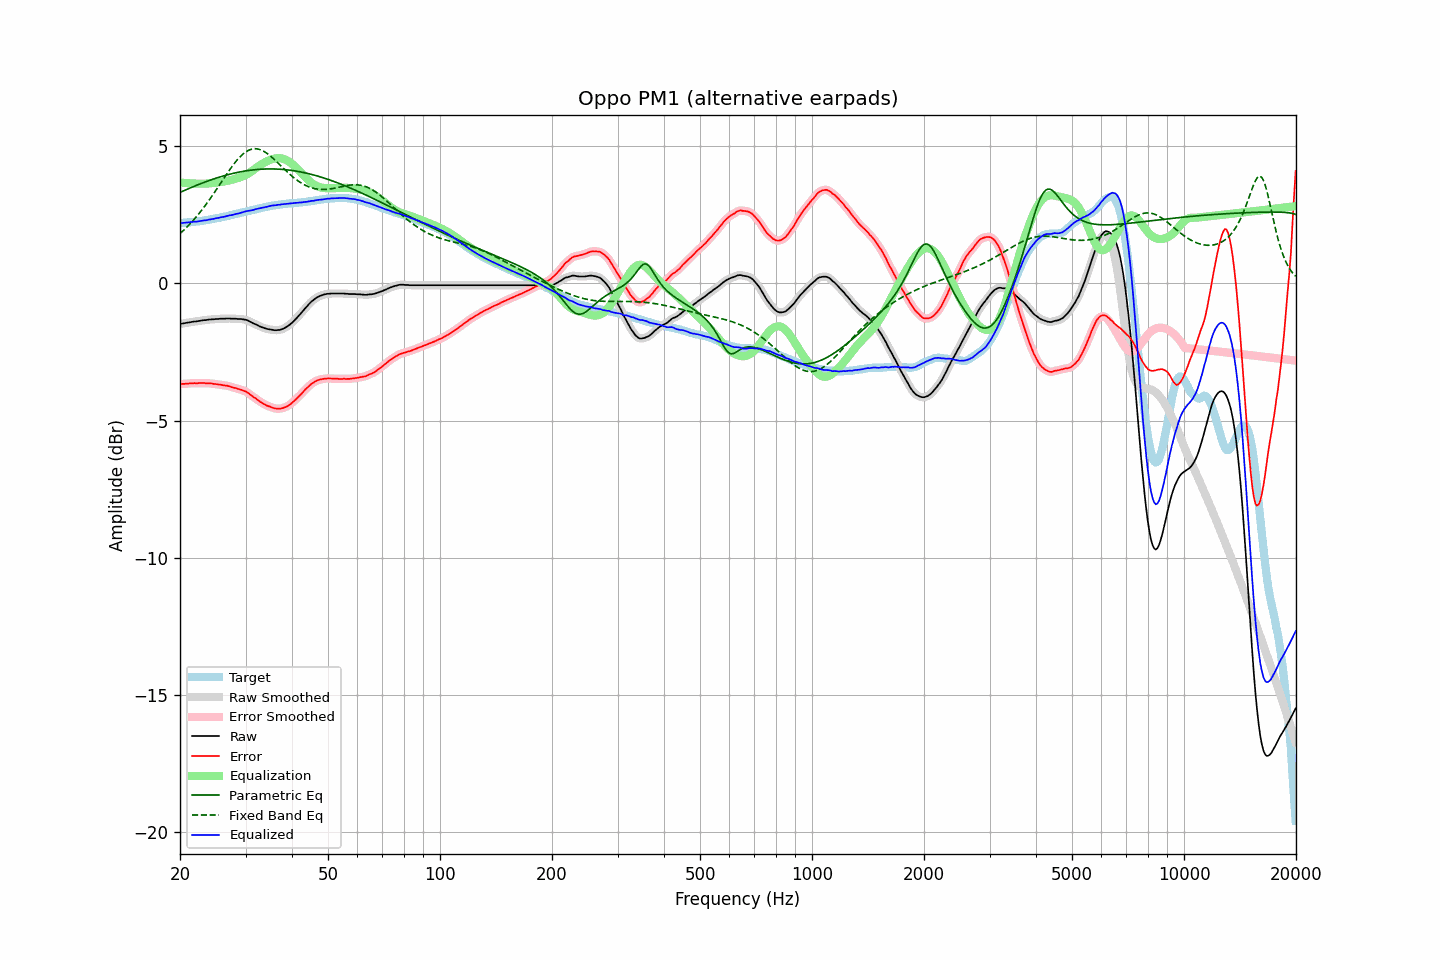

Source data for this figure (header and first rows):
frequency, raw, error, smoothed, error_smoothed, equalization, parametric_eq, fixed_band_eq, equalized_raw, equalized_smoothed, target
20.00, -1.48, -3.67, -1.48, -3.67, 3.67, 3.32, 1.81, 2.19, 2.19, 2.20
20.20, -1.47, -3.66, -1.47, -3.67, 3.67, 3.34, 1.87, 2.20, 2.20, 2.20
20.40, -1.46, -3.66, -1.46, -3.66, 3.66, 3.37, 1.92, 2.20, 2.20, 2.21
20.61, -1.45, -3.66, -1.45, -3.66, 3.66, 3.39, 1.98, 2.21, 2.21, 2.21
20.81, -1.44, -3.65, -1.44, -3.66, 3.65, 3.42, 2.03, 2.22, 2.22, 2.21
21.02, -1.43, -3.65, -1.43, -3.65, 3.65, 3.44, 2.09, 2.22, 2.22, 2.22
21.23, -1.42, -3.64, -1.42, -3.65, 3.65, 3.47, 2.15, 2.23, 2.23, 2.22
21.44, -1.41, -3.64, -1.41, -3.64, 3.64, 3.49, 2.22, 2.24, 2.24, 2.23
21.66, -1.40, -3.64, -1.40, -3.64, 3.64, 3.52, 2.28, 2.24, 2.24, 2.24
21.87, -1.39, -3.63, -1.39, -3.64, 3.64, 3.54, 2.35, 2.25, 2.25, 2.24
22.09, -1.39, -3.64, -1.38, -3.64, 3.63, 3.57, 2.41, 2.25, 2.25, 2.25
22.31, -1.38, -3.64, -1.38, -3.64, 3.63, 3.59, 2.48, 2.26, 2.26, 2.26
22.54, -1.37, -3.63, -1.37, -3.63, 3.63, 3.61, 2.56, 2.26, 2.26, 2.26
22.76, -1.36, -3.63, -1.36, -3.63, 3.63, 3.64, 2.63, 2.27, 2.28, 2.27
22.99, -1.35, -3.63, -1.35, -3.63, 3.63, 3.66, 2.70, 2.28, 2.28, 2.28
23.22, -1.34, -3.63, -1.34, -3.63, 3.63, 3.68, 2.78, 2.29, 2.29, 2.29
23.45, -1.34, -3.64, -1.33, -3.63, 3.63, 3.70, 2.86, 2.30, 2.30, 2.30
23.69, -1.33, -3.64, -1.33, -3.64, 3.64, 3.72, 2.94, 2.31, 2.31, 2.31
23.92, -1.32, -3.64, -1.32, -3.64, 3.64, 3.75, 3.02, 2.32, 2.32, 2.32
24.16, -1.32, -3.65, -1.31, -3.65, 3.65, 3.77, 3.11, 2.33, 2.33, 2.33
24.40, -1.31, -3.65, -1.31, -3.65, 3.65, 3.79, 3.19, 2.35, 2.34, 2.34
24.65, -1.31, -3.67, -1.30, -3.66, 3.66, 3.81, 3.28, 2.35, 2.35, 2.36
24.89, -1.30, -3.67, -1.30, -3.67, 3.67, 3.83, 3.36, 2.37, 2.37, 2.37
25.14, -1.30, -3.68, -1.30, -3.68, 3.67, 3.84, 3.45, 2.38, 2.38, 2.38
25.39, -1.30, -3.69, -1.29, -3.68, 3.68, 3.86, 3.54, 2.39, 2.39, 2.39
25.65, -1.29, -3.68, -1.29, -3.69, 3.69, 3.88, 3.63, 2.40, 2.40, 2.40
25.91, -1.29, -3.70, -1.29, -3.70, 3.70, 3.90, 3.72, 2.41, 2.41, 2.42
26.16, -1.29, -3.71, -1.29, -3.71, 3.71, 3.92, 3.80, 2.42, 2.42, 2.43
26.43, -1.29, -3.72, -1.28, -3.72, 3.72, 3.93, 3.89, 2.43, 2.44, 2.43
26.69, -1.28, -3.72, -1.28, -3.73, 3.73, 3.95, 3.98, 2.45, 2.45, 2.44
26.96, -1.28, -3.74, -1.28, -3.74, 3.74, 3.96, 4.07, 2.47, 2.47, 2.46
27.23, -1.28, -3.75, -1.28, -3.76, 3.76, 3.98, 4.15, 2.48, 2.48, 2.47
27.50, -1.29, -3.78, -1.28, -3.77, 3.77, 3.99, 4.23, 2.48, 2.49, 2.49
27.77, -1.29, -3.79, -1.29, -3.79, 3.79, 4.01, 4.31, 2.50, 2.50, 2.50
28.05, -1.29, -3.81, -1.29, -3.81, 3.80, 4.02, 4.39, 2.52, 2.52, 2.52
28.33, -1.29, -3.82, -1.29, -3.82, 3.82, 4.03, 4.46, 2.53, 2.53, 2.53
28.62, -1.30, -3.85, -1.29, -3.84, 3.84, 4.05, 4.53, 2.54, 2.54, 2.55
28.90, -1.30, -3.86, -1.30, -3.86, 3.86, 4.06, 4.59, 2.56, 2.56, 2.56
29.19, -1.30, -3.88, -1.30, -3.88, 3.88, 4.07, 4.65, 2.58, 2.57, 2.58
29.48, -1.31, -3.89, -1.31, -3.89, 3.90, 4.08, 4.70, 2.59, 2.59, 2.59
29.78, -1.32, -3.92, -1.32, -3.92, 3.92, 4.09, 4.75, 2.61, 2.61, 2.61
30.08, -1.33, -3.94, -1.33, -3.95, 3.95, 4.10, 4.79, 2.63, 2.62, 2.61
30.38, -1.35, -3.98, -1.35, -3.98, 3.99, 4.11, 4.83, 2.64, 2.64, 2.63
30.68, -1.38, -4.02, -1.38, -4.02, 4.02, 4.12, 4.86, 2.65, 2.65, 2.64
30.99, -1.41, -4.07, -1.41, -4.07, 4.06, 4.12, 4.88, 2.66, 2.66, 2.66
31.30, -1.44, -4.11, -1.44, -4.11, 4.10, 4.13, 4.89, 2.67, 2.67, 2.67
31.61, -1.47, -4.16, -1.46, -4.15, 4.15, 4.14, 4.90, 2.68, 2.68, 2.69
31.93, -1.49, -4.18, -1.49, -4.19, 4.19, 4.14, 4.90, 2.70, 2.70, 2.70
32.24, -1.52, -4.23, -1.52, -4.23, 4.23, 4.15, 4.90, 2.72, 2.72, 2.72
32.57, -1.55, -4.27, -1.55, -4.27, 4.28, 4.15, 4.89, 2.73, 2.73, 2.72
32.89, -1.58, -4.32, -1.58, -4.32, 4.31, 4.16, 4.87, 2.74, 2.74, 2.74
33.22, -1.60, -4.35, -1.60, -4.35, 4.35, 4.16, 4.84, 2.75, 2.75, 2.75
33.55, -1.62, -4.39, -1.62, -4.39, 4.39, 4.17, 4.82, 2.77, 2.77, 2.77
33.89, -1.64, -4.42, -1.64, -4.42, 4.42, 4.17, 4.78, 2.78, 2.78, 2.78
34.23, -1.66, -4.45, -1.65, -4.45, 4.45, 4.17, 4.74, 2.79, 2.79, 2.80
34.57, -1.67, -4.47, -1.67, -4.47, 4.48, 4.17, 4.70, 2.81, 2.81, 2.81
34.92, -1.68, -4.49, -1.68, -4.50, 4.50, 4.17, 4.65, 2.82, 2.82, 2.81
35.27, -1.69, -4.52, -1.69, -4.52, 4.52, 4.17, 4.60, 2.83, 2.83, 2.83
35.62, -1.70, -4.54, -1.70, -4.54, 4.54, 4.17, 4.55, 2.84, 2.84, 2.84
35.97, -1.71, -4.55, -1.70, -4.55, 4.55, 4.17, 4.50, 2.84, 2.85, 2.85
... 635 more rows
